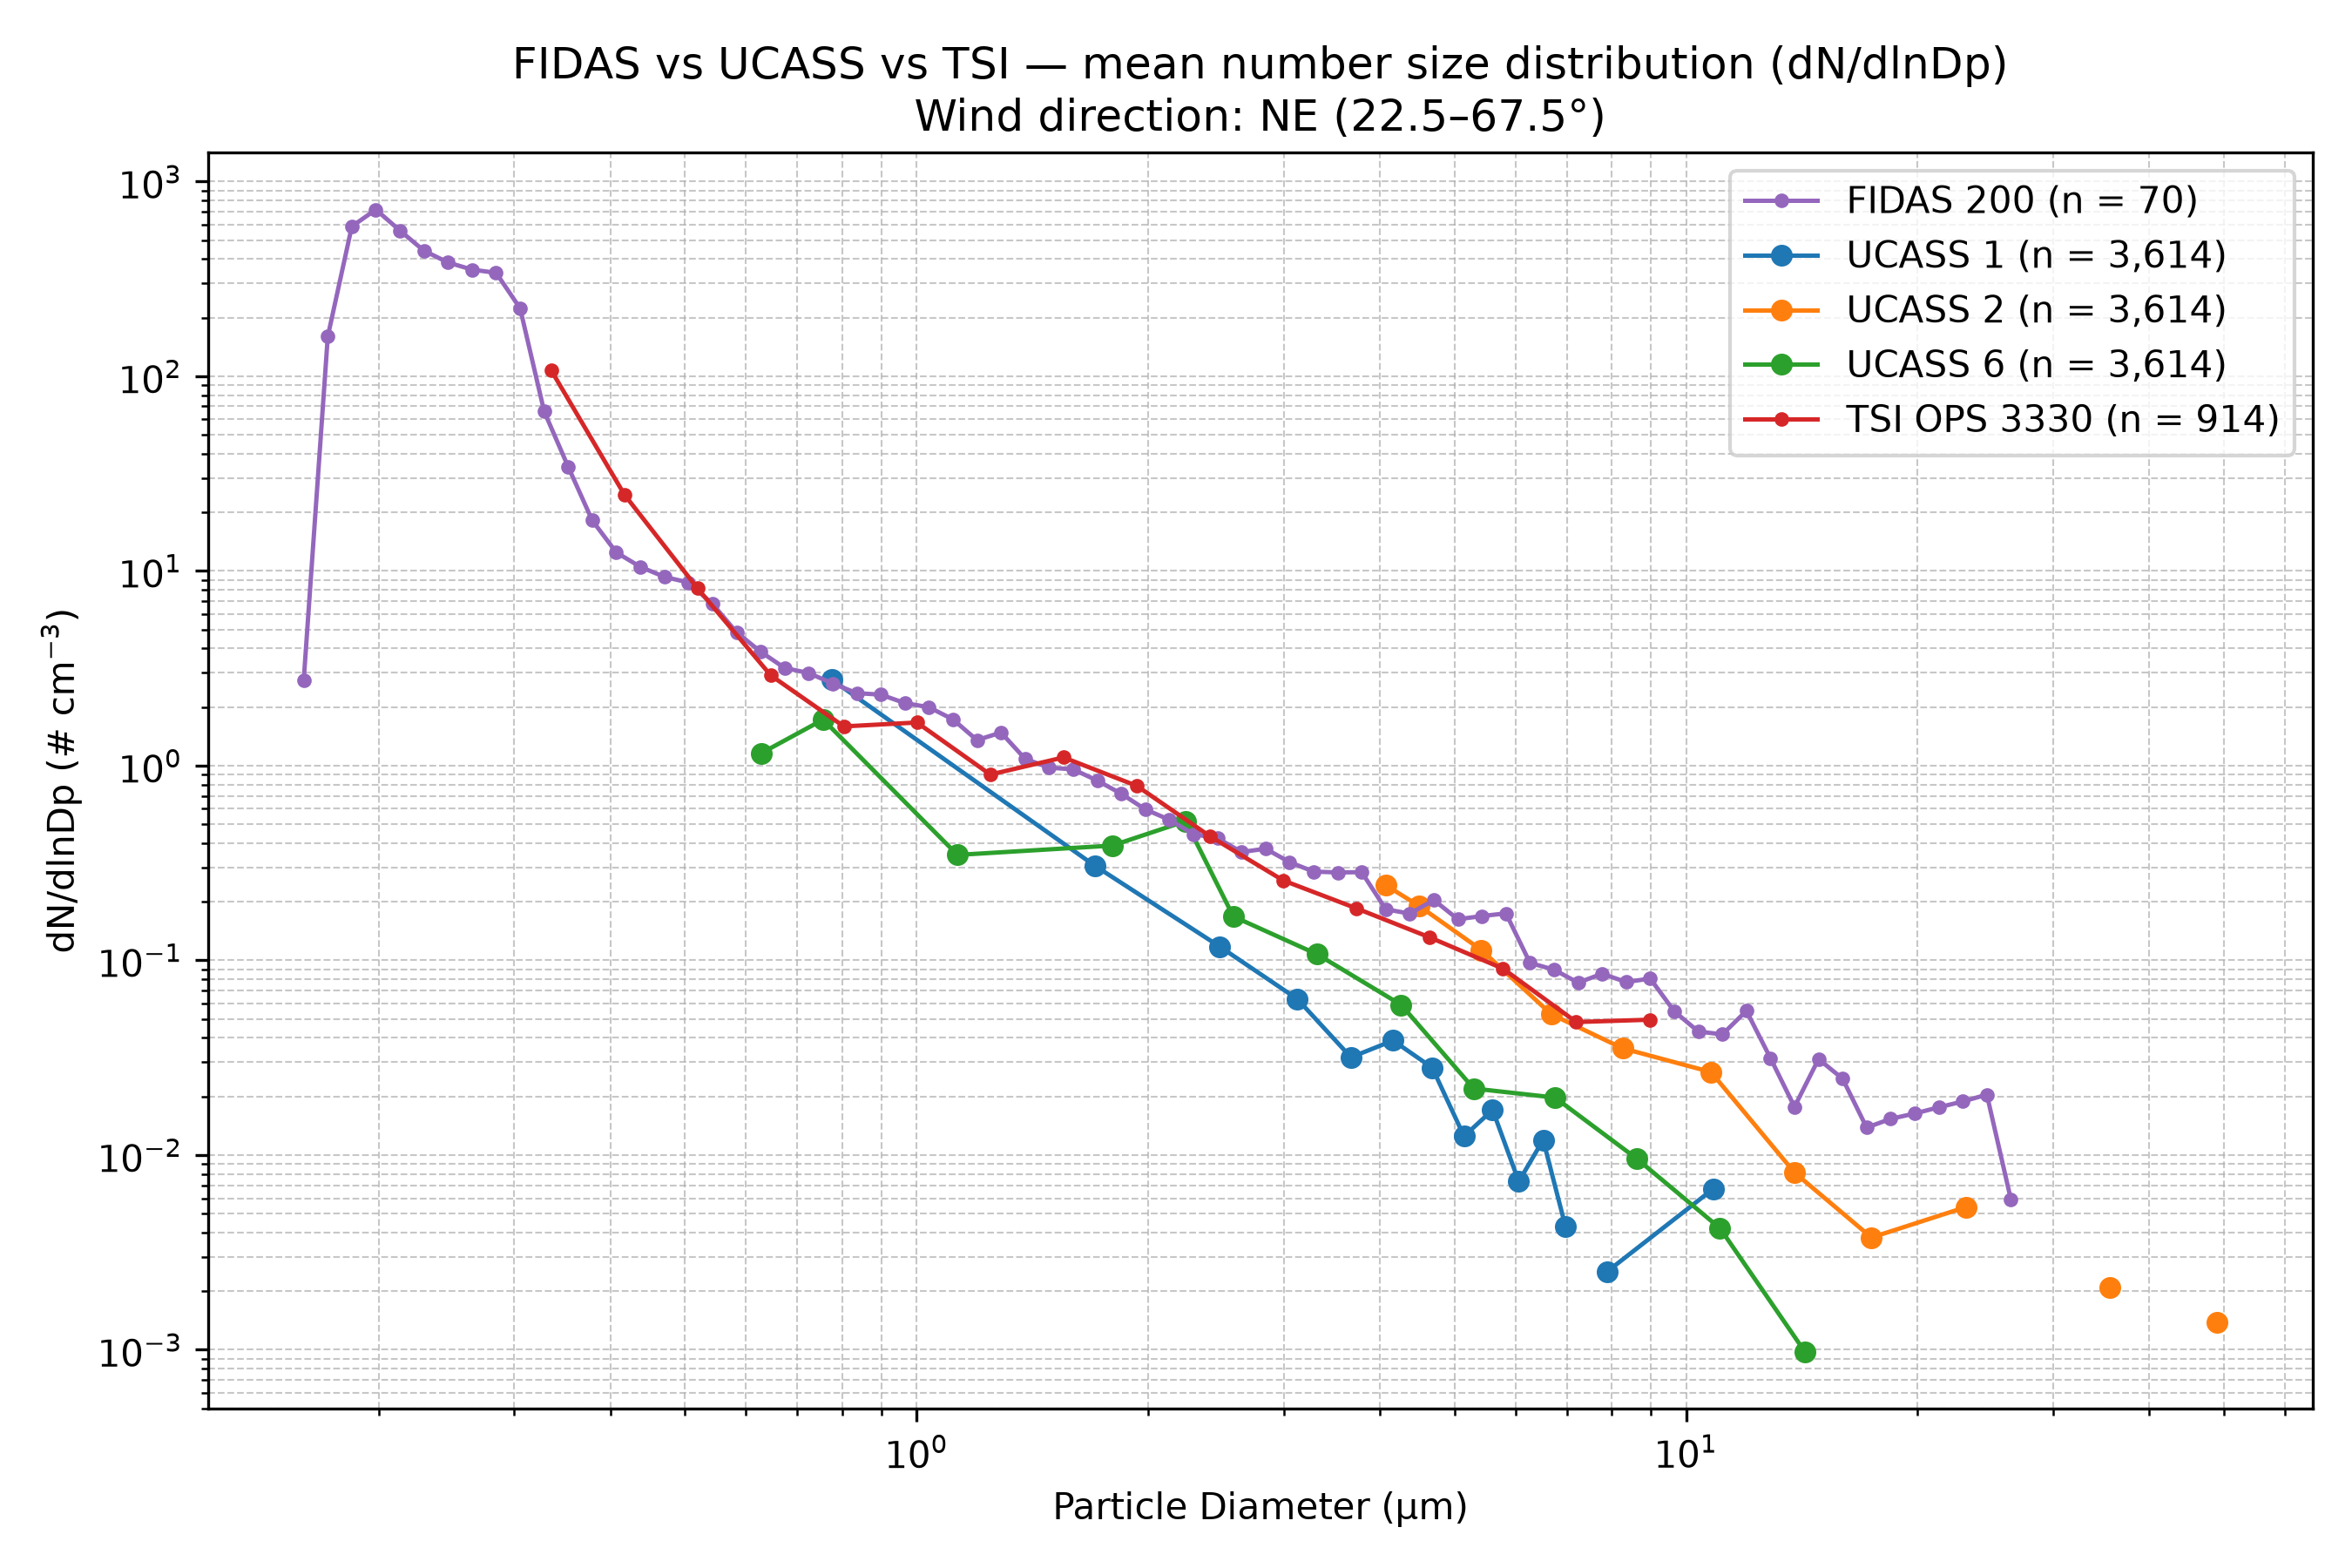

The table this chart was drawn from, first rows:
Wind_Direction_Class, Instrument, Diameter_um, dN_dlnDp, N_Samples
NE (22.5–67.5°), FIDAS 200, 0.1037, 0.0, 70
NE (22.5–67.5°), FIDAS 200, 0.1115, 0.0, 70
NE (22.5–67.5°), FIDAS 200, 0.1198, 0.0, 70
NE (22.5–67.5°), FIDAS 200, 0.1287, 0.0, 70
NE (22.5–67.5°), FIDAS 200, 0.1383, 0.0, 70
NE (22.5–67.5°), FIDAS 200, 0.1486, 0.0, 70
NE (22.5–67.5°), FIDAS 200, 0.1597, 2.746, 70
NE (22.5–67.5°), FIDAS 200, 0.1717, 159.9, 70
NE (22.5–67.5°), FIDAS 200, 0.1845, 587.7, 70
NE (22.5–67.5°), FIDAS 200, 0.1982, 717.4, 70
NE (22.5–67.5°), FIDAS 200, 0.213, 559.7, 70
NE (22.5–67.5°), FIDAS 200, 0.2289, 441, 70
NE (22.5–67.5°), FIDAS 200, 0.246, 383.8, 70
NE (22.5–67.5°), FIDAS 200, 0.2643, 352.6, 70
NE (22.5–67.5°), FIDAS 200, 0.2841, 339.6, 70
NE (22.5–67.5°), FIDAS 200, 0.3053, 223.1, 70
NE (22.5–67.5°), FIDAS 200, 0.328, 65.89, 70
NE (22.5–67.5°), FIDAS 200, 0.3525, 34.22, 70
NE (22.5–67.5°), FIDAS 200, 0.3788, 18.15, 70
NE (22.5–67.5°), FIDAS 200, 0.4071, 12.44, 70
NE (22.5–67.5°), FIDAS 200, 0.4374, 10.49, 70
NE (22.5–67.5°), FIDAS 200, 0.4701, 9.32, 70
NE (22.5–67.5°), FIDAS 200, 0.5051, 8.72, 70
NE (22.5–67.5°), FIDAS 200, 0.5428, 6.767, 70
NE (22.5–67.5°), FIDAS 200, 0.5833, 4.838, 70
NE (22.5–67.5°), FIDAS 200, 0.6268, 3.847, 70
NE (22.5–67.5°), FIDAS 200, 0.6736, 3.173, 70
NE (22.5–67.5°), FIDAS 200, 0.7239, 2.988, 70
NE (22.5–67.5°), FIDAS 200, 0.7779, 2.643, 70
NE (22.5–67.5°), FIDAS 200, 0.8359, 2.355, 70
NE (22.5–67.5°), FIDAS 200, 0.8983, 2.316, 70
NE (22.5–67.5°), FIDAS 200, 0.9653, 2.095, 70
NE (22.5–67.5°), FIDAS 200, 1.037, 1.995, 70
NE (22.5–67.5°), FIDAS 200, 1.115, 1.728, 70
NE (22.5–67.5°), FIDAS 200, 1.198, 1.352, 70
NE (22.5–67.5°), FIDAS 200, 1.287, 1.479, 70
NE (22.5–67.5°), FIDAS 200, 1.383, 1.084, 70
NE (22.5–67.5°), FIDAS 200, 1.486, 0.9761, 70
NE (22.5–67.5°), FIDAS 200, 1.597, 0.957, 70
NE (22.5–67.5°), FIDAS 200, 1.717, 0.8379, 70
NE (22.5–67.5°), FIDAS 200, 1.845, 0.7172, 70
NE (22.5–67.5°), FIDAS 200, 1.982, 0.5959, 70
NE (22.5–67.5°), FIDAS 200, 2.13, 0.5273, 70
NE (22.5–67.5°), FIDAS 200, 2.289, 0.4447, 70
NE (22.5–67.5°), FIDAS 200, 2.46, 0.4239, 70
NE (22.5–67.5°), FIDAS 200, 2.643, 0.3599, 70
NE (22.5–67.5°), FIDAS 200, 2.841, 0.3743, 70
NE (22.5–67.5°), FIDAS 200, 3.053, 0.3194, 70
NE (22.5–67.5°), FIDAS 200, 3.28, 0.2856, 70
NE (22.5–67.5°), FIDAS 200, 3.525, 0.2827, 70
NE (22.5–67.5°), FIDAS 200, 3.788, 0.2836, 70
NE (22.5–67.5°), FIDAS 200, 4.071, 0.1829, 70
NE (22.5–67.5°), FIDAS 200, 4.374, 0.1737, 70
NE (22.5–67.5°), FIDAS 200, 4.701, 0.204, 70
NE (22.5–67.5°), FIDAS 200, 5.051, 0.1625, 70
NE (22.5–67.5°), FIDAS 200, 5.428, 0.1688, 70
NE (22.5–67.5°), FIDAS 200, 5.833, 0.1742, 70
NE (22.5–67.5°), FIDAS 200, 6.268, 0.09696, 70
NE (22.5–67.5°), FIDAS 200, 6.736, 0.08952, 70
NE (22.5–67.5°), FIDAS 200, 7.239, 0.07676, 70
... 79 more rows
